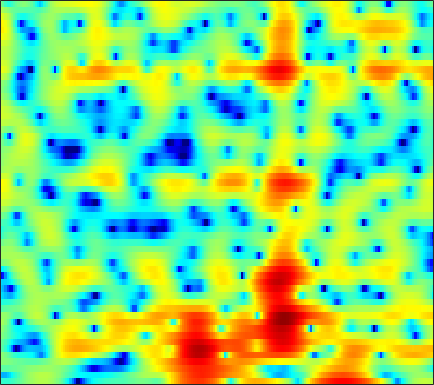

The data file committed next to this chart (first rows):
-3.4209, -3.6288, -3.7615, -3.7047, -3.5362, -3.1991, -2.7489, -2.3621, -1.7969, -1.199, -0.60581, -0.16866, 0.38524, 0.89833, 1.2429, 1.6361, 1.9509, 2.134, 2.2999, 2.3673, 2.3265, 2.2234, 1.9895, 1.6326
-9.109, -9.637, -9.451, -8.391, -7.328, -5.867, -4.506, -3.583, -2.482, -1.522, -0.684, -0.1299, 0.5176, 1.067, 1.418, 1.811, 2.115, 2.287, 2.437, 2.499, 2.47, 2.388, 2.198, 1.913
-1.629, -1.692, -1.718, -1.675, -1.601, -1.452, -1.263, -1.101, -0.8722, -0.6345, -0.3945, -0.2196, 0.006801, 0.2184, 0.3679, 0.5557, 0.7247, 0.8384, 0.9691, 1.072, 1.142, 1.171, 1.167, 1.109
0.4617, 0.306, 0.08756, -0.1431, -0.3154, -0.5379, -0.7527, -0.9067, -1.099, -1.276, -1.432, -1.539, -1.673, -1.789, -1.859, -1.906, -1.89, -1.813, -1.609, -1.27, -0.8149, -0.4168, 0.1557, 0.718
0.6941, 0.2699, -0.4142, -1.222, -1.864, -2.727, -3.511, -3.988, -4.423, -4.644, -4.725, -4.788, -4.97, -5.35, -5.808, -6.747, -8.189, -9.655, -11.78, -11.97, -9.035, -6.407, -3.341, -0.8743
-1.492, -2.229, -3.623, -5.604, -7.612, -11.43, -17.99, -29.63, -20.06, -14.18, -11.37, -10.17, -9.293, -8.933, -8.9, -9.033, -9.29, -9.464, -9.454, -8.842, -7.318, -5.697, -3.29, -0.9373
-1.271, -1.799, -2.734, -3.914, -4.918, -6.28, -7.526, -8.305, -9.027, -9.509, -10.03, -10.56, -11.71, -13.44, -15.12, -17.13, -16.42, -14.19, -10.97, -8.102, -5.618, -3.938, -1.872, 0.005966
0.2641, -0.2281, -0.9903, -1.84, -2.501, -3.362, -4.181, -4.778, -5.547, -6.344, -7.195, -7.824, -8.663, -9.543, -10.21, -10.71, -10.3, -9.27, -7.415, -5.435, -3.571, -2.274, -0.6881, 0.7412
0.9887, 0.3443, -0.6196, -1.682, -2.554, -3.737, -4.853, -5.539, -6.14, -6.325, -6.159, -5.883, -5.407, -4.867, -4.434, -3.839, -3.222, -2.721, -2.007, -1.268, -0.5366, 0.004657, 0.7006, 1.357
2.007, 1.404, 0.3712, -1.032, -2.45, -5.008, -8.836, -13.49, -26.46, -13.9, -8.072, -5.502, -3.197, -1.607, -0.6886, 0.2676, 0.9487, 1.302, 1.575, 1.664, 1.569, 1.399, 1.06, 0.685
1.082, 1.07, 0.8037, 0.29, -0.2319, -1.054, -1.85, -2.309, -2.455, -2.034, -1.165, -0.3645, 0.6992, 1.611, 2.16, 2.693, 2.997, 3.059, 2.89, 2.39, 1.484, 0.4747, -1.466, -4.545
-2.22, -1.864, -1.572, -1.365, -1.221, -1.055, -0.9042, -0.7534, -0.4463, -0.01592, 0.4577, 0.8064, 1.276, 1.738, 2.031, 2.291, 2.395, 2.361, 2.158, 1.754, 1.133, 0.5078, -0.4671, -1.518
-4.661, -4.545, -4.372, -4.158, -3.946, -3.565, -3.022, -2.534, -1.844, -1.121, -0.3791, 0.1307, 0.7334, 1.235, 1.535, 1.838, 2.018, 2.064, 2.039, 1.904, 1.689, 1.49, 1.181, 0.8814
-7.201, -7.8, -8.665, -9.544, -9.895, -9.389, -7.864, -6.404, -4.516, -2.892, -1.55, -0.6799, 0.275, 0.9664, 1.334, 1.684, 1.885, 1.949, 1.939, 1.862, 1.768, 1.704, 1.64, 1.607
-8.101, -9.186, -11.43, -14.97, -18.75, -18.07, -11.84, -8.486, -5.246, -2.822, -1.052, -0.06553, 0.9049, 1.54, 1.817, 1.934, 1.798, 1.564, 1.115, 0.5847, 0.09908, -0.1192, -0.1471, 0.1925
-7.658, -7.868, -7.756, -7.211, -6.618, -5.532, -4.042, -2.798, -1.236, 0.1147, 1.234, 1.871, 2.395, 2.597, 2.547, 2.155, 1.371, 0.5189, -1.045, -3.236, -6.307, -9.157, -10.74, -7.256
-18.49, -16.49, -10.85, -7.134, -5.119, -2.945, -1.222, -0.1901, 0.9866, 1.876, 2.457, 2.734, 2.852, 2.652, 2.275, 1.499, 0.4003, -0.6583, -2.354, -4.33, -6.393, -7.713, -8.08, -6.496
-6.289, -6.04, -4.673, -2.941, -1.748, -0.2904, 0.9064, 1.594, 2.301, 2.81, 3.044, 3.038, 2.833, 2.336, 1.744, 0.6989, -0.6801, -1.959, -3.961, -6.141, -8.063, -8.795, -8.185, -6.342
0.03964, 0.1771, 0.4838, 0.8866, 1.26, 1.742, 2.137, 2.401, 2.631, 2.7, 2.649, 2.487, 2.097, 1.516, 0.9385, -0.09765, -1.488, -2.815, -5.117, -8.325, -12.72, -15.47, -12.27, -8.022
1.387, 1.478, 1.588, 1.686, 1.769, 1.818, 1.792, 1.742, 1.615, 1.387, 1.115, 0.8989, 0.5585, 0.1977, -0.09741, -0.5693, -1.114, -1.572, -2.234, -2.869, -3.284, -3.392, -3.173, -2.608
0.9802, 1.114, 1.256, 1.329, 1.28, 1.1, 0.7933, 0.4303, -0.1588, -0.8204, -1.521, -1.955, -2.273, -2.266, -2.061, -1.604, -1.098, -0.753, -0.3543, -0.03925, 0.2202, 0.4007, 0.5927, 0.7474
-0.8753, -0.4001, 0.08148, 0.3225, 0.3149, 0.07996, -0.456, -1.121, -2.379, -4.162, -6.744, -9.26, -11.97, -10.06, -7.319, -4.237, -2, -0.7323, 0.5629, 1.51, 2.158, 2.507, 2.801, 2.888
-3.948, -2.834, -1.857, -1.369, -1.214, -1.31, -1.743, -2.225, -3.223, -4.588, -6.319, -7.741, -8.741, -7.611, -5.798, -3.3, -1.234, 0.03347, 1.362, 2.345, 3.034, 3.36, 3.583, 3.574
-4.468, -3.714, -3.112, -2.872, -2.893, -3.125, -3.449, -3.679, -3.889, -3.969, -3.82, -3.574, -3.039, -2.238, -1.501, -0.4316, 0.6198, 1.347, 2.178, 2.815, 3.251, 3.435, 3.482, 3.317
-2.695, -2.696, -3.022, -3.699, -4.529, -5.957, -7.511, -8.408, -8.223, -6.777, -4.982, -3.69, -2.199, -0.9226, -0.07264, 0.8794, 1.693, 2.199, 2.732, 3.107, 3.307, 3.362, 3.286, 3.026
-0.4175, -0.7153, -1.438, -2.671, -4.021, -6.63, -10.8, -15.15, -14.43, -8.892, -5.251, -3.353, -1.444, -0.06915, 0.721, 1.518, 2.094, 2.392, 2.646, 2.765, 2.762, 2.69, 2.516, 2.247
1.796, 1.631, 1.195, 0.5248, -0.07423, -0.9929, -1.751, -2.161, -2.187, -1.74, -1.003, -0.4163, 0.2806, 0.8436, 1.118, 1.351, 1.387, 1.312, 1.103, 0.7912, 0.4434, 0.1603, -0.1854, -0.4471
3.425, 3.376, 3.176, 2.87, 2.576, 2.179, 1.795, 1.568, 1.328, 1.202, 1.123, 1.087, 0.9792, 0.7716, 0.5335, 0.05742, -0.6027, -1.213, -2.178, -3.286, -4.463, -5.291, -6.173, -6.553
4.526, 4.463, 4.261, 3.942, 3.623, 3.18, 2.677, 2.365, 1.948, 1.616, 1.297, 1.047, 0.6446, 0.05825, -0.5064, -1.545, -2.881, -4.129, -6.112, -8.442, -11.22, -13.6, -18.05, -23.09
5.418, 5.31, 4.975, 4.389, 3.817, 2.874, 1.857, 1.142, 0.4701, 0.1852, 0.2155, 0.2605, 0.2196, -0.1283, -0.6857, -1.848, -3.629, -5.45, -8.667, -12.9, -17.61, -19.18, -18.26, -16.38
5.548, 5.569, 5.209, 4.368, 3.351, 1.337, -1.666, -4.913, -9.107, -6.836, -3.139, -1.31, 0.08234, 0.6308, 0.5557, -0.08949, -1.403, -2.806, -5.319, -8.42, -11.38, -11.95, -10.4, -8.134
3.131, 3.494, 3.527, 3.061, 2.357, 0.9452, -0.9708, -2.588, -3.986, -3.497, -1.874, -0.725, 0.3744, 0.9251, 1.049, 0.8162, 0.2597, -0.3452, -1.275, -2.191, -2.912, -3.223, -3.3, -3.032
1.031, 1.558, 1.968, 2.069, 1.996, 1.711, 1.366, 1.094, 0.8812, 0.8305, 0.9684, 1.098, 1.248, 1.274, 1.193, 0.9185, 0.5029, 0.1004, -0.4928, -1.122, -1.727, -2.14, -2.607, -2.973
0.5033, 0.9737, 1.474, 1.816, 1.996, 2.147, 2.216, 2.25, 2.259, 2.261, 2.222, 2.162, 2.016, 1.781, 1.521, 1.079, 0.5031, 0.005061, -0.7401, -1.569, -2.421, -3.084, -3.953, -4.835
0.3786, 0.7812, 1.241, 1.635, 1.883, 2.197, 2.459, 2.641, 2.819, 2.934, 2.94, 2.876, 2.666, 2.306, 1.931, 1.288, 0.4703, -0.2553, -1.362, -2.599, -3.929, -4.952, -6.303, -7.618
0.1532, 0.3555, 0.5541, 0.801, 1.056, 1.509, 2.072, 2.488, 3.007, 3.385, 3.608, 3.64, 3.497, 3.119, 2.682, 1.862, 0.782, -0.2253, -1.846, -3.787, -6.068, -7.878, -10.22, -11.86
-0.3117, -0.9093, -1.936, -2.747, -2.669, -1.517, 0.1978, 1.434, 2.79, 3.762, 4.362, 4.576, 4.582, 4.277, 3.84, 2.992, 1.803, 0.6814, -1.22, -3.689, -7.041, -10.53, -18.41, -29.52
-0.42, -1.942, -5.422, -12.52, -16.83, -6.987, -2.013, 0.2584, 2.309, 3.603, 4.33, 4.595, 4.612, 4.306, 3.885, 3.107, 2.091, 1.178, -0.2067, -1.796, -3.539, -4.854, -6.371, -7.162
1.274, 0.7162, -0.1204, -0.7218, -0.7634, -0.2276, 0.7109, 1.446, 2.268, 2.799, 3.025, 2.993, 2.689, 2.114, 1.54, 0.6166, -0.3765, -1.115, -1.965, -2.635, -3.065, -3.267, -3.362, -3.304
2.917, 2.783, 2.591, 2.406, 2.321, 2.274, 2.263, 2.275, 2.212, 2.024, 1.664, 1.24, 0.4453, -0.6462, -1.693, -3.404, -5.391, -6.805, -7.933, -7.551, -6.194, -5.128, -3.847, -2.824
3.695, 3.62, 3.453, 3.21, 2.987, 2.659, 2.281, 1.983, 1.516, 0.9856, 0.35, -0.2383, -1.198, -2.479, -3.756, -6.035, -9.496, -13.63, -21.39, -14.09, -8.714, -6.182, -3.856, -2.246
3.559, 3.427, 3.096, 2.644, 2.223, 1.57, 0.8718, 0.2995, -0.4156, -1.073, -1.67, -2.063, -2.572, -3.139, -3.606, -4.345, -5.077, -5.479, -5.559, -4.902, -3.697, -2.692, -1.399, -0.3139
2.729, 2.474, 1.93, 1.144, 0.4099, -0.7777, -2.148, -3.255, -4.66, -5.732, -6.141, -5.982, -5.434, -4.712, -4.169, -3.532, -2.947, -2.496, -1.857, -1.121, -0.3462, 0.2511, 1.01, 1.675
1.425, 1.071, 0.3572, -0.7245, -1.808, -3.604, -6.027, -8.356, -12.63, -19.25, -19.18, -14.57, -10.37, -7.577, -6.031, -4.332, -2.959, -2.069, -0.9953, -0.05292, 0.7916, 1.377, 2.056, 2.632
0.3461, 0.02818, -0.7547, -1.911, -3.031, -4.879, -7.119, -8.993, -11.57, -13.6, -13.77, -12.61, -10.54, -8.409, -6.943, -5.163, -3.59, -2.549, -1.313, -0.2542, 0.6727, 1.258, 1.947, 2.53
0.6633, 0.4328, -0.3208, -1.518, -2.669, -4.611, -6.833, -8.45, -10.5, -11.71, -11.78, -11.31, -10.12, -8.641, -7.438, -5.772, -4.128, -2.991, -1.638, -0.4941, 0.3896, 0.8926, 1.409, 1.814
2.933, 2.752, 2.079, 0.8161, -0.5814, -3.044, -6.401, -9.927, -16.78, -22.58, -16.99, -14.38, -12.3, -10.87, -9.519, -7.306, -4.899, -3.219, -1.407, -0.1235, 0.599, 0.8187, 0.6038, -0.03776
4.767, 4.68, 4.141, 3.086, 1.948, -0.06971, -2.622, -4.842, -8.037, -10.34, -11.44, -12.21, -14.9, -23.18, -24.84, -12.16, -6.664, -3.978, -1.576, -0.1137, 0.5306, 0.4528, -0.5207, -2.951
3.76, 3.727, 3.371, 2.696, 1.986, 0.7571, -0.6554, -1.785, -3.342, -4.814, -6.178, -7.078, -8.231, -8.793, -8.508, -7.12, -5.228, -3.84, -2.305, -1.177, -0.5005, -0.3086, -0.3547, -0.6631
2.764, 2.772, 2.536, 2.076, 1.594, 0.8156, -0.1062, -0.8852, -1.879, -2.848, -3.705, -4.264, -4.765, -4.953, -4.817, -4.425, -3.773, -3.185, -2.362, -1.613, -0.9542, -0.5557, -0.128, 0.2214
2.784, 2.773, 2.572, 2.15, 1.711, 1.011, 0.1785, -0.4929, -1.425, -2.338, -3.178, -3.737, -4.273, -4.569, -4.607, -4.373, -3.882, -3.394, -2.646, -1.876, -1.151, -0.6368, -0.06052, 0.4156
3.811, 3.724, 3.408, 2.858, 2.316, 1.41, 0.3636, -0.4678, -1.66, -2.889, -4.14, -5.019, -6.118, -6.934, -7.244, -6.93, -5.956, -4.986, -3.608, -2.304, -1.214, -0.5529, 0.148, 0.6401
5.429, 5.201, 4.625, 3.778, 2.961, 1.648, 0.1358, -1.115, -2.848, -4.606, -6.383, -7.831, -10.31, -14, -17.6, -16.68, -10.89, -7.695, -4.627, -2.446, -0.8763, -0.04832, 0.6823, 1.028
6.683, 6.263, 5.405, 4.196, 3.02, 1.097, -1.302, -3.427, -6.617, -9.356, -10.47, -10.58, -10.77, -11.34, -11.64, -10.43, -7.67, -5.481, -3.024, -1.149, 0.1904, 0.8956, 1.391, 1.392
6.461, 5.914, 4.942, 3.627, 2.399, 0.3023, -2.477, -5.25, -10.35, -17.82, -15.44, -11.65, -8.629, -6.778, -5.714, -4.431, -3.124, -2.141, -0.9029, 0.1621, 0.9695, 1.372, 1.627, 1.494
4.73, 4.172, 3.287, 2.237, 1.351, 0.04158, -1.424, -2.585, -4.02, -5.016, -5.291, -5.044, -4.471, -3.784, -3.265, -2.595, -1.943, -1.46, -0.8109, -0.1798, 0.4088, 0.7624, 1.104, 1.246
2.461, 1.823, 0.9658, 0.2072, -0.2779, -0.762, -1.121, -1.315, -1.534, -1.684, -1.785, -1.842, -1.904, -2.003, -2.11, -2.304, -2.497, -2.561, -2.41, -1.915, -1.15, -0.4794, 0.3526, 1.032
-0.3192, -1.558, -3.209, -4.257, -4.27, -3.444, -2.251, -1.43, -0.5729, -0.02515, 0.2301, 0.2197, -0.03311, -0.6382, -1.373, -2.81, -4.848, -6.67, -8.336, -6.981, -4.162, -2.262, -0.2624, 1.172
